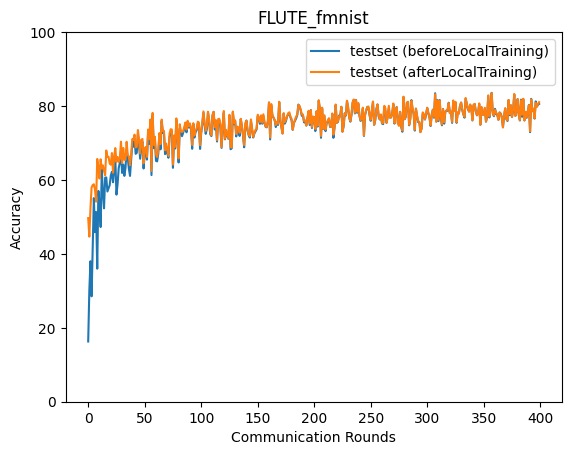

Source data for this figure (header and first rows):
epoch, accuracy_test_before, accuracy_test_after
0, 16.29, 49.68
1, 30.11, 44.67
2, 38, 52.28
3, 28.52, 57.98
4, 41.67, 58.61
5, 55.09, 58.84
6, 45.89, 57.38
7, 51.33, 54.12
8, 36.0, 65.68
9, 57.05, 63.57
10, 53.88, 60.38
11, 47.26, 65.58
12, 62.83, 63.07
13, 56.65, 63.94
14, 52.32, 62.46
15, 60.63, 61.27
16, 60.69, 67.98
17, 56.87, 66.27
18, 57.77, 66.26
19, 58.58, 64.52
20, 61.19, 64.12
21, 62.21, 67.28
22, 59.38, 61.96
23, 62.75, 66.45
24, 65.75, 68.62
25, 56.03, 64.86
26, 58.88, 66.24
27, 63.21, 64.87
28, 64.64, 65.88
29, 67.69, 70.35
30, 61.9, 64.58
31, 64.19, 68.65
32, 61.1, 65.45
33, 63.29, 65.45
34, 68.09, 70.33
35, 65.98, 66.77
36, 63.04, 66.33
37, 61.1, 63.98
38, 65.64, 66.67
39, 69.81, 71.05
40, 68.99, 70.79
41, 71.21, 72.26
42, 67.07, 68.82
43, 67.33, 68.93
44, 72.3, 73.51
45, 69.34, 70.9
46, 65.74, 67.16
47, 69.32, 70.85
48, 70.31, 71.09
49, 63.1, 64.53
50, 67.06, 68.5
51, 68.48, 68.93
52, 65.51, 66.24
53, 72.84, 73.66
54, 69.78, 71.14
55, 75.28, 76.35
56, 61.32, 62.45
57, 77.51, 78.14
58, 68.58, 69.5
59, 70.99, 71.7
... 340 more rows
